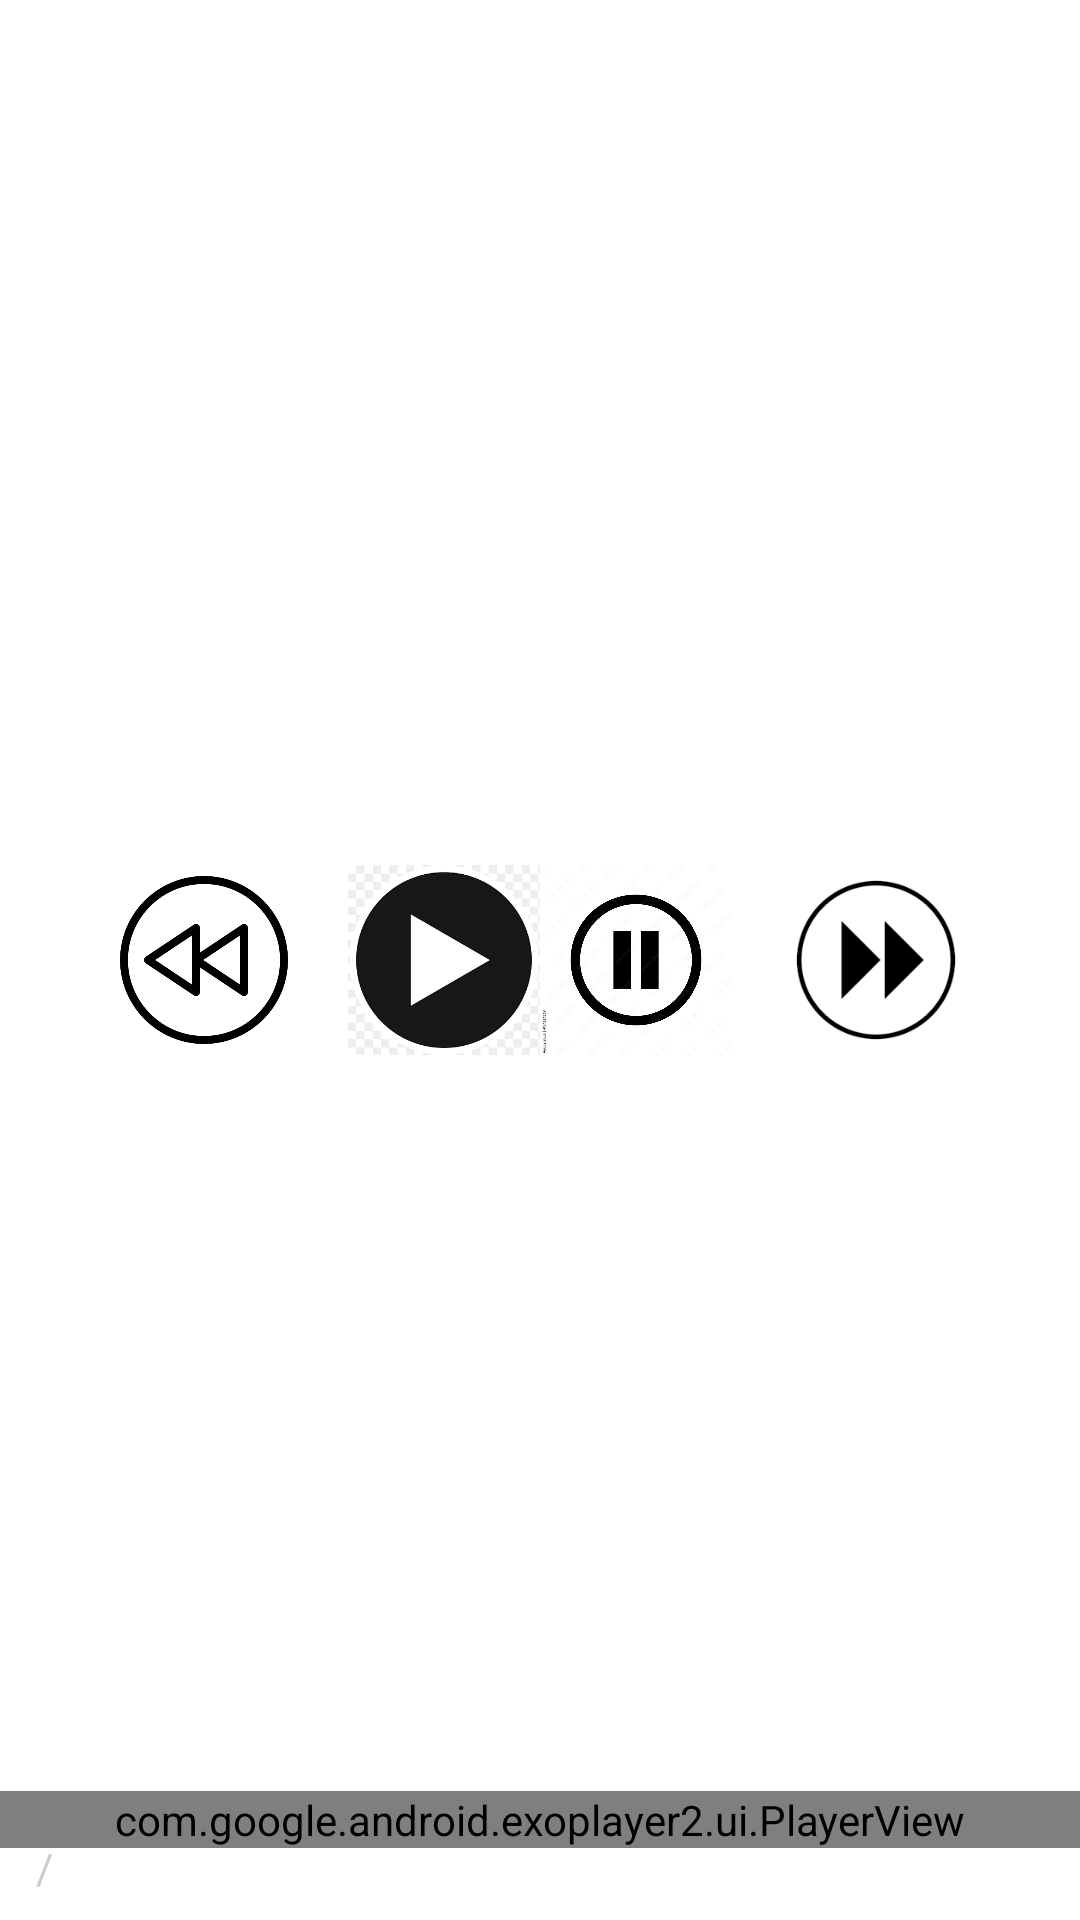

Produce the Android XML layout that renders to this screen, including the resource entries it uses.
<!-- AndroidManifest.xml: application theme Theme.PrimeMovieClone -->
<!-- res/layout/custome_controller.xml -->
<?xml version="1.0" encoding="utf-8"?>
<RelativeLayout xmlns:android="http://schemas.android.com/apk/res/android"
    android:layout_width="match_parent"
    android:layout_height="match_parent"
    xmlns:app="http://schemas.android.com/apk/res-auto">
    <LinearLayout

        android:layout_width="wrap_content"
        android:layout_height="wrap_content"
        android:orientation="horizontal"
        android:layout_centerInParent="true">
        <ImageView
            android:layout_width="64dp"
            android:layout_height="64dp"
            android:id="@+id/exo_rew"
            android:layout_marginEnd="16dp"
            android:src="@drawable/backward"/>
        <ImageView
            android:layout_width="64dp"
            android:layout_height="64dp"
            android:id="@+id/exo_play"
            android:src="@drawable/play"/>

        <ImageView
            android:layout_width="64dp"
            android:layout_height="64dp"
            android:id="@+id/exo_pause"
            android:src="@drawable/pause"/>
        <ImageView
            android:layout_width="64dp"
            android:layout_height="64dp"
            android:id="@+id/exo_ffwd"
            android:layout_marginStart="16dp"
            android:src="@drawable/forward"/>

    </LinearLayout>
         <LinearLayout
             android:layout_width="match_parent"
             android:layout_height="wrap_content"
             android:orientation="vertical"
             android:layout_alignParentBottom="true">

         <LinearLayout
        android:layout_width="match_parent"
        android:layout_height="wrap_content"
        android:orientation="horizontal"
        android:padding="8dp"
        android:gravity="bottom">

        <TextView
            android:layout_width="wrap_content"
            android:layout_height="wrap_content"
             android:text="/"
            android:layout_marginStart="4dp"
            android:layout_marginEnd="4dp"
            android:textColor="#CBCDC8"/>


        <TextView
            android:layout_width="0dp"
            android:layout_height="wrap_content"
            android:id="@+id/exo_duration"
            android:layout_weight="1"
            android:textColor="#CBCDC8"/>

    </LinearLayout>

    </LinearLayout>

    <com.google.android.exoplayer2.ui.PlayerView
        android:layout_width="match_parent"
        android:layout_height="wrap_content"
        android:id="@+id/exo_progress"
        app:unplayed_color="#45424E"
        app:buffered_color="#95929F"
        app:played_color="#F57C00"
        android:layout_alignParentBottom="true"
        android:layout_marginBottom="24dp"/>






</RelativeLayout>
<!-- resources referenced by this layout -->
<resources>
  <!-- drawable backward: png bitmap (drawable-v24, 14263 bytes) -->
  <!-- drawable forward: png bitmap (drawable-v24, 2684 bytes) -->
  <!-- drawable pause: jpg bitmap (drawable-v24, 83383 bytes) -->
  <!-- drawable play: png bitmap (drawable-v24, 3256 bytes) -->
  <style name="Theme.PrimeMovieClone" parent="Theme.MaterialComponents.DayNight.NoActionBar">
          
          <item name="colorPrimary">@color/purple_500</item>
          <item name="colorPrimaryVariant">@color/purple_700</item>
          <item name="colorOnPrimary">@color/white</item>
          
          <item name="colorSecondary">@color/teal_200</item>
          <item name="colorSecondaryVariant">@color/teal_700</item>
          <item name="colorOnSecondary">@color/black</item>
          
          <item name="android:statusBarColor" tools:targetApi="l">?attr/colorPrimaryVariant</item>
          
      </style>
  <!-- not gathered from this repository: default colours our renderer supplied (Android Studio template values) -->
  <color name="purple_500">#FF6200EE</color>
  <color name="purple_700">#FF3700B3</color>
  <color name="teal_200">#FF03DAC5</color>
  <color name="teal_700">#FF018786</color>
  <color name="black">#FF000000</color>
  <color name="white">#FFFFFFFF</color>
</resources>
